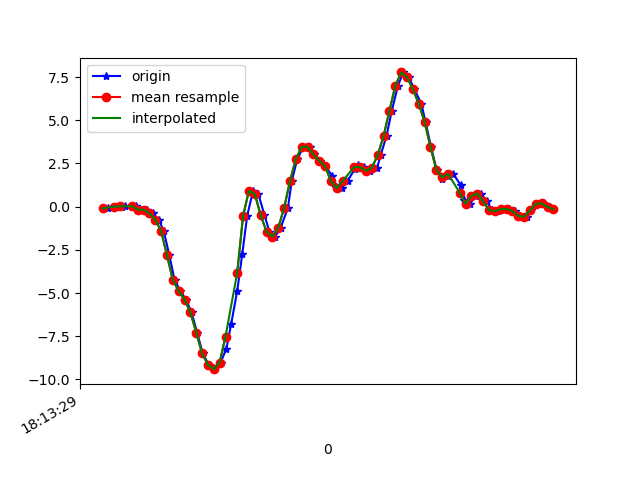

The table this chart was drawn from, first rows:
1617819209557, 514853178547935, -0.10315543, -0.01885903, -0.02067241
1617819209586, 514853197565663, 0.0068, -0.2302, 0.03919
1617819209606, 514853216608175, 0.001913, -0.04696, -0.01579
1617819209615, 514853235625903, 0.0349, -0.1117, 0.003762
1617819209640, 514853254643615, 0.01657, -0.06528, -0.00479
1617819209655, 514853273709823, 0.04101, 0.1546, 0.0563
1617819209672, 514853292729791, -0.163, -0.1227, 0.1565
1617819209691, 514853311774575, -0.1728, 0.2194, 0.2371
1617819209711, 514853330794575, -0.3829, 0.2011, 0.4155
1617819209732, 514853349814575, -0.7604, -0.01275, 0.5108
1617819209749, 514853368859343, -1.398, 0.2634, 0.7857
1617819209768, 514853387868655, -2.804, -0.5479, 1.193
1617819209786, 514853406912719, -4.241, -0.6859, 1.401
1617819209806, 514853425932047, -4.879, -0.8338, 1.662
1617819209825, 514853444976111, -5.379, -1.572, 1.706
1617819209844, 514853463995407, -6.115, -1.529, 1.59
1617819209863, 514853483005615, -7.286, -2.161, 1.509
1617819209882, 514853502049231, -8.485, -2.605, 1.152
1617819209903, 514853521068047, -9.156, -2.523, 0.7906
1617819209920, 514853540111631, -9.403, -2.582, 0.3654
1617819209943, 514853559130415, -9.018, -2.547, 0.1076
1617819209963, 514853578163951, -8.22, -2.208, -0.07565
1617819209979, 514853597182319, -6.814, -1.74, -0.3237
1617819210000, 514853616225455, -4.872, -1.181, -0.3041
1617819210017, 514853635243887, -2.759, -0.4147, -0.1245
1617819210034, 514853654262191, -0.5295, 0.4759, -0.01334
1617819210054, 514853673305391, 0.928, 1.274, -0.03778
1617819210072, 514853692335855, 0.7362, 1.926, -0.199
1617819210093, 514853711379439, -0.4843, 2.5, -0.2198
1617819210110, 514853730398255, -1.446, 3.161, -0.02678
1617819210129, 514853749441839, -1.738, 3.827, 0.2518
1617819210148, 514853768485423, -1.23, 4.539, 0.5755
1617819210173, 514853787518383, -0.08116, 5.341, 0.9359
1617819210186, 514853806537711, 1.463, 6.267, 1.189
1617819210205, 514853825581807, 2.752, 7.177, 1.07
1617819210226, 514853844625839, 3.456, 7.679, 0.6672
1617819210249, 514853863645103, 3.468, 7.844, 0.2261
1617819210262, 514853882686831, 3.021, 7.705, -0.1428
1617819210282, 514853901706031, 2.667, 7.111, -0.5081
1617819210300, 514853920750063, 2.355, 6.207, -0.7684
1617819210324, 514853939769199, 1.795, 5.318, -0.9724
1617819210338, 514853958813231, 1.16, 4.151, -1.354
1617819210357, 514853977832431, 1.077, 3.092, -1.503
1617819210377, 514853996862447, 1.488, 2.105, -1.363
1617819210401, 514854015881327, 2.17, 1.194, -1.019
1617819210414, 514854034924975, 2.434, 0.2817, -0.5118
1617819210434, 514854053968623, 2.289, -0.5723, 0.0453
1617819210453, 514854072987439, 2.069, -1.208, 0.5462
1617819210478, 514854092025071, 2.262, -1.667, 0.997
1617819210490, 514854111043759, 2.989, -1.87, 1.455
1617819210510, 514854130087215, 4.103, -1.894, 1.836
1617819210528, 514854149130799, 5.561, -1.726, 2.233
1617819210549, 514854168149551, 7.002, -1.331, 2.677
1617819210567, 514854187173039, 7.77, -0.8032, 3.097
1617819210586, 514854206216111, 7.495, -0.5503, 3.326
1617819210605, 514854225234351, 6.795, -0.3121, 3.497
1617819210629, 514854244277423, 5.952, 0.01168, 3.487
1617819210643, 514854263295663, 4.906, 0.5053, 3.367
1617819210662, 514854282330543, 3.458, 0.7728, 3.348
1617819210681, 514854301373487, 2.131, 0.7533, 3.356
1617819210700, 514854320391599, 1.594, 0.6959, 3.252
... 20 more rows
